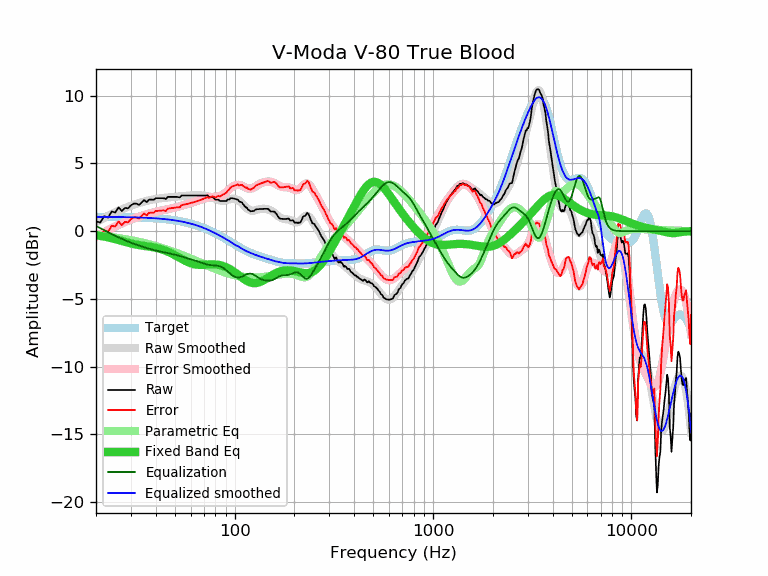

The table this chart was drawn from, first rows:
frequency, raw, error, smoothed, error_smoothed, equalization, parametric_eq, equalized_raw, equalized_smoothed, target
20, 0.72, -0.34, 0.67, -0.39, 0.39, -0.30, 1.10, 1.05, 1.06
21, 0.64, -0.42, 0.83, -0.22, 0.22, -0.35, 0.86, 1.05, 1.05
22, 1.11, 0.06, 0.98, -0.07, 0.07, -0.40, 1.18, 1.05, 1.05
23, 1.00, -0.05, 1.13, 0.08, -0.08, -0.46, 0.92, 1.05, 1.05
24, 1.45, 0.40, 1.26, 0.21, -0.21, -0.52, 1.23, 1.05, 1.05
25, 1.38, 0.33, 1.39, 0.34, -0.34, -0.59, 1.03, 1.04, 1.04
26, 1.76, 0.72, 1.50, 0.46, -0.46, -0.66, 1.29, 1.04, 1.04
27, 1.48, 0.44, 1.61, 0.57, -0.57, -0.73, 0.90, 1.04, 1.04
28, 1.72, 0.68, 1.71, 0.67, -0.67, -0.79, 1.04, 1.03, 1.03
29, 1.68, 0.65, 1.80, 0.77, -0.77, -0.85, 0.91, 1.03, 1.03
30, 1.91, 0.88, 1.88, 0.85, -0.85, -0.91, 1.05, 1.02, 1.02
31, 2.03, 1.01, 1.95, 0.93, -0.93, -0.96, 1.09, 1.02, 1.02
32, 2.03, 1.01, 2.02, 1.00, -1.00, -1.00, 1.02, 1.01, 1.01
33, 1.93, 0.92, 2.08, 1.07, -1.07, -1.03, 0.85, 1.01, 1.01
34, 2.13, 1.13, 2.13, 1.14, -1.14, -1.06, 0.99, 1.00, 1.00
35, 2.30, 1.31, 2.19, 1.19, -1.19, -1.09, 1.10, 0.99, 0.99
36, 2.14, 1.15, 2.23, 1.25, -1.25, -1.11, 0.89, 0.98, 0.98
37, 2.33, 1.35, 2.27, 1.30, -1.30, -1.14, 1.03, 0.97, 0.97
38, 2.33, 1.36, 2.31, 1.34, -1.34, -1.17, 0.98, 0.97, 0.97
39, 2.31, 1.35, 2.34, 1.39, -1.39, -1.20, 0.92, 0.96, 0.96
40, 2.43, 1.48, 2.37, 1.43, -1.43, -1.23, 1.00, 0.94, 0.94
41, 2.43, 1.49, 2.40, 1.46, -1.46, -1.27, 0.96, 0.93, 0.93
42, 2.43, 1.51, 2.42, 1.50, -1.50, -1.31, 0.93, 0.92, 0.92
43, 2.43, 1.52, 2.44, 1.53, -1.53, -1.35, 0.90, 0.91, 0.91
44, 2.43, 1.53, 2.45, 1.56, -1.56, -1.40, 0.87, 0.89, 0.89
45, 2.37, 1.49, 2.47, 1.59, -1.59, -1.46, 0.78, 0.88, 0.88
46, 2.53, 1.66, 2.48, 1.62, -1.62, -1.51, 0.91, 0.86, 0.86
47, 2.53, 1.68, 2.49, 1.65, -1.65, -1.58, 0.88, 0.85, 0.85
48, 2.53, 1.70, 2.51, 1.68, -1.68, -1.64, 0.85, 0.83, 0.83
49, 2.53, 1.71, 2.52, 1.71, -1.71, -1.71, 0.82, 0.81, 0.81
50, 2.53, 1.73, 2.53, 1.74, -1.74, -1.77, 0.79, 0.79, 0.79
51, 2.53, 1.75, 2.54, 1.77, -1.77, -1.84, 0.76, 0.77, 0.77
52, 2.51, 1.75, 2.56, 1.80, -1.80, -1.91, 0.70, 0.75, 0.75
53, 2.50, 1.76, 2.57, 1.84, -1.84, -1.98, 0.66, 0.73, 0.73
54, 2.63, 1.92, 2.58, 1.87, -1.87, -2.05, 0.75, 0.71, 0.71
55, 2.63, 1.94, 2.59, 1.91, -1.91, -2.11, 0.72, 0.69, 0.69
56, 2.63, 1.97, 2.60, 1.94, -1.94, -2.17, 0.69, 0.66, 0.66
57, 2.63, 1.99, 2.61, 1.97, -1.97, -2.23, 0.65, 0.64, 0.64
58, 2.63, 2.02, 2.62, 2.01, -2.01, -2.28, 0.62, 0.61, 0.61
59, 2.63, 2.04, 2.62, 2.04, -2.04, -2.33, 0.59, 0.58, 0.58
60, 2.63, 2.07, 2.63, 2.07, -2.07, -2.37, 0.55, 0.55, 0.56
61, 2.63, 2.10, 2.63, 2.11, -2.11, -2.40, 0.52, 0.53, 0.53
62, 2.63, 2.13, 2.63, 2.14, -2.14, -2.43, 0.49, 0.50, 0.50
63, 2.63, 2.16, 2.64, 2.17, -2.17, -2.45, 0.46, 0.47, 0.47
64, 2.63, 2.19, 2.64, 2.20, -2.20, -2.47, 0.42, 0.43, 0.43
65, 2.63, 2.22, 2.64, 2.24, -2.24, -2.48, 0.39, 0.40, 0.40
66, 2.63, 2.26, 2.64, 2.27, -2.27, -2.49, 0.36, 0.37, 0.37
67, 2.63, 2.29, 2.64, 2.30, -2.30, -2.49, 0.32, 0.33, 0.34
68, 2.63, 2.33, 2.63, 2.33, -2.33, -2.49, 0.29, 0.30, 0.30
69, 2.63, 2.36, 2.63, 2.37, -2.37, -2.49, 0.26, 0.27, 0.27
70, 2.63, 2.40, 2.62, 2.39, -2.39, -2.48, 0.23, 0.23, 0.23
71, 2.63, 2.43, 2.61, 2.42, -2.42, -2.48, 0.21, 0.19, 0.19
72, 2.63, 2.47, 2.60, 2.45, -2.45, -2.47, 0.18, 0.16, 0.16
73, 2.65, 2.53, 2.58, 2.47, -2.47, -2.47, 0.18, 0.12, 0.12
74, 2.53, 2.45, 2.56, 2.48, -2.48, -2.46, 0.04, 0.08, 0.08
75, 2.53, 2.49, 2.54, 2.50, -2.50, -2.46, 0.03, 0.04, 0.04
76, 2.53, 2.53, 2.51, 2.51, -2.51, -2.45, 0.02, 0.00, 0.00
77, 2.53, 2.57, 2.48, 2.52, -2.52, -2.45, 0.01, -0.04, -0.04
78, 2.48, 2.56, 2.44, 2.52, -2.52, -2.45, -0.05, -0.08, -0.08
79, 2.40, 2.52, 2.41, 2.53, -2.53, -2.46, -0.13, -0.12, -0.12
... 553 more rows
